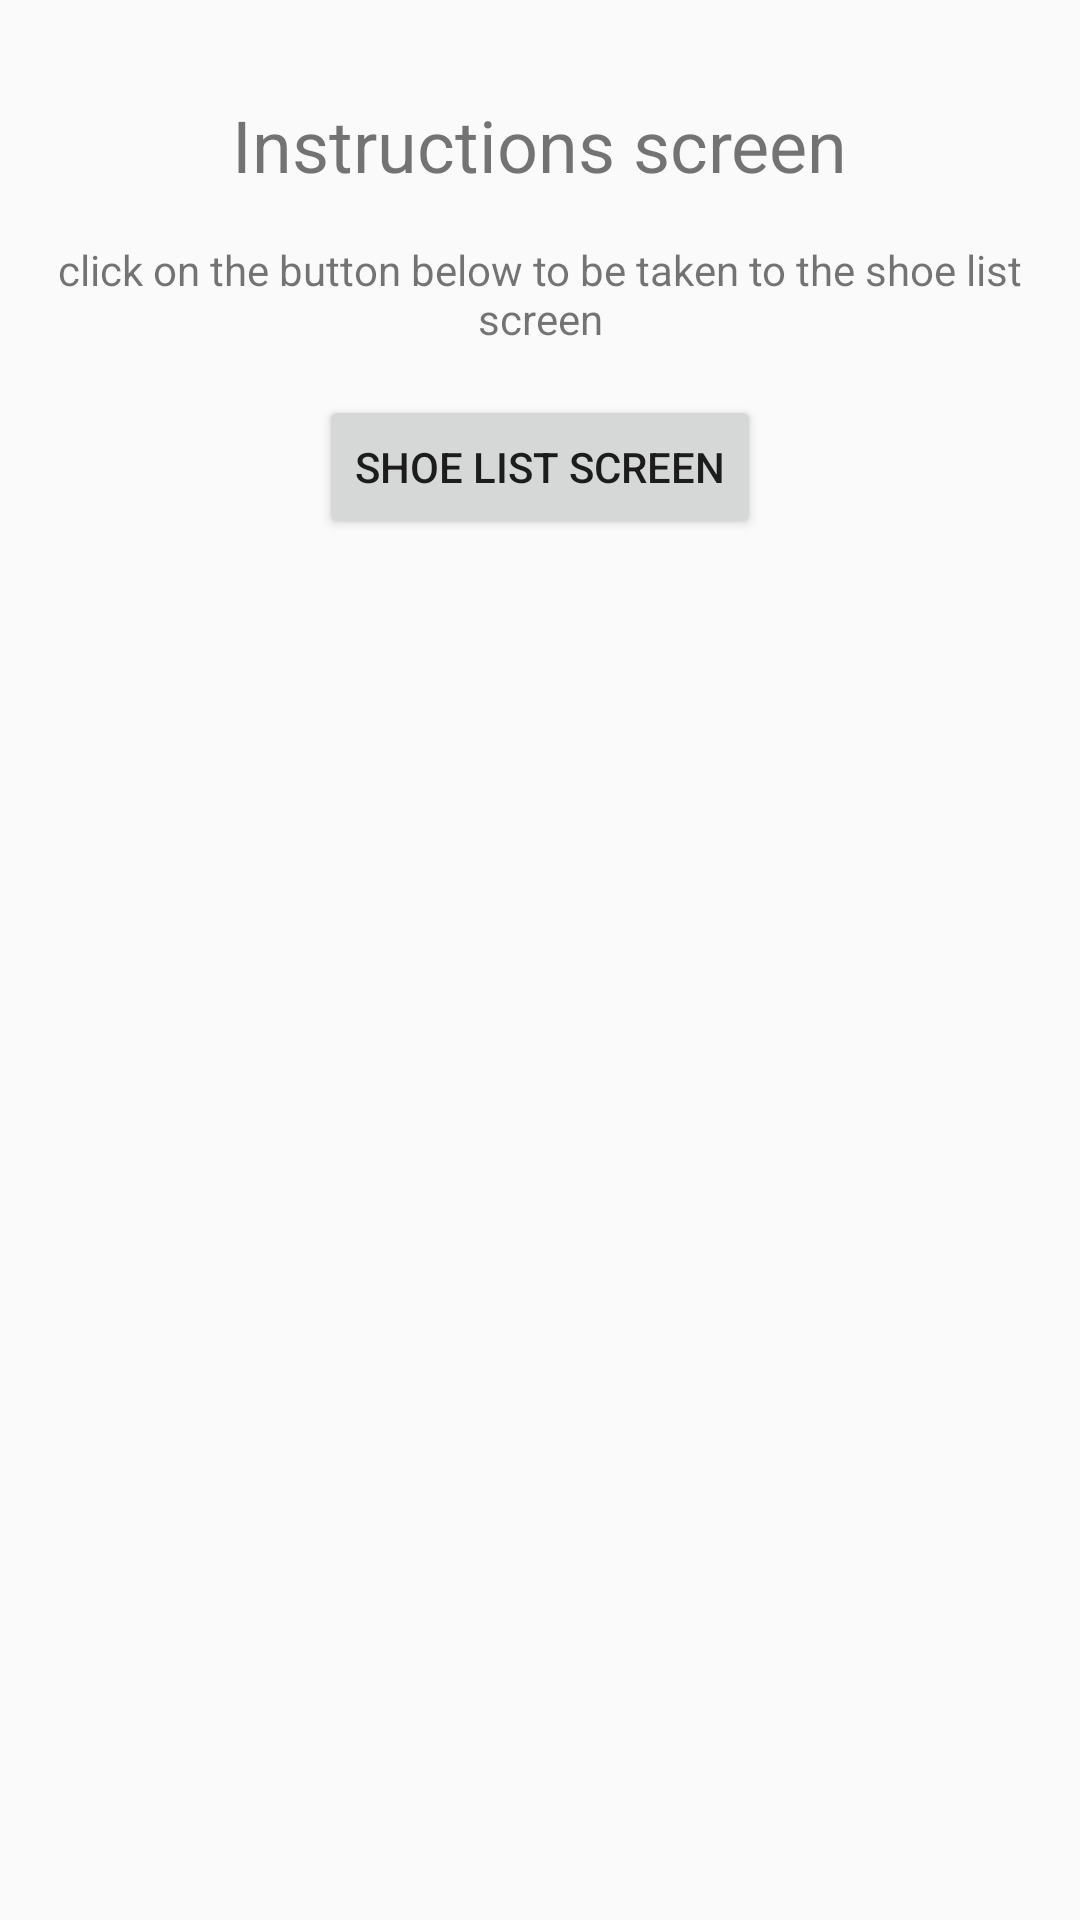

Produce the Android XML layout that renders to this screen, including the resource entries it uses.
<!-- AndroidManifest.xml: application theme AppTheme -->
<!-- res/layout/fragment_instructions.xml -->
<?xml version="1.0" encoding="utf-8"?>
<layout xmlns:android="http://schemas.android.com/apk/res/android"
    xmlns:tools="http://schemas.android.com/tools"
    tools:context=".screens.InstructionsFragment">

    

    <LinearLayout
        android:layout_width="match_parent"
        android:layout_height="match_parent"
        android:orientation="vertical">

        <TextView
            android:id="@+id/textView3"
            android:layout_width="wrap_content"
            android:layout_height="wrap_content"
            android:layout_gravity="center"
            android:layout_marginTop="32dp"
            android:text="@string/instructions_screen_title"
            android:textSize="24sp" />

        <TextView
            android:id="@+id/textView4"
            android:layout_width="wrap_content"
            android:layout_height="wrap_content"
            android:layout_gravity="center"
            android:layout_margin="16dp"
            android:gravity="center"
            android:text="@string/instructions_screen_text" />

        <Button
            android:id="@+id/shoe_list_screen_button"
            android:layout_width="wrap_content"
            android:layout_height="wrap_content"
            android:layout_gravity="center"
            android:text="@string/instructions_screen_button_text" />
    </LinearLayout>
</layout>
<!-- resources referenced by this layout -->
<resources>
  <string name="instructions_screen_button_text">Shoe List Screen</string>
  <string name="instructions_screen_text">click on the button below to be taken to the shoe list screen</string>
  <string name="instructions_screen_title">Instructions screen</string>
  <style name="AppTheme" parent="Theme.AppCompat.Light.DarkActionBar">
          
          <item name="colorPrimary">@color/colorPrimary</item>
          <item name="colorPrimaryDark">@color/colorPrimaryDark</item>
          <item name="colorAccent">@color/colorAccent</item>
      </style>
  <color name="colorPrimary">#2E2D2D</color>
  <color name="colorPrimaryDark">#191919</color>
  <color name="colorAccent">#302F2F</color>
</resources>
